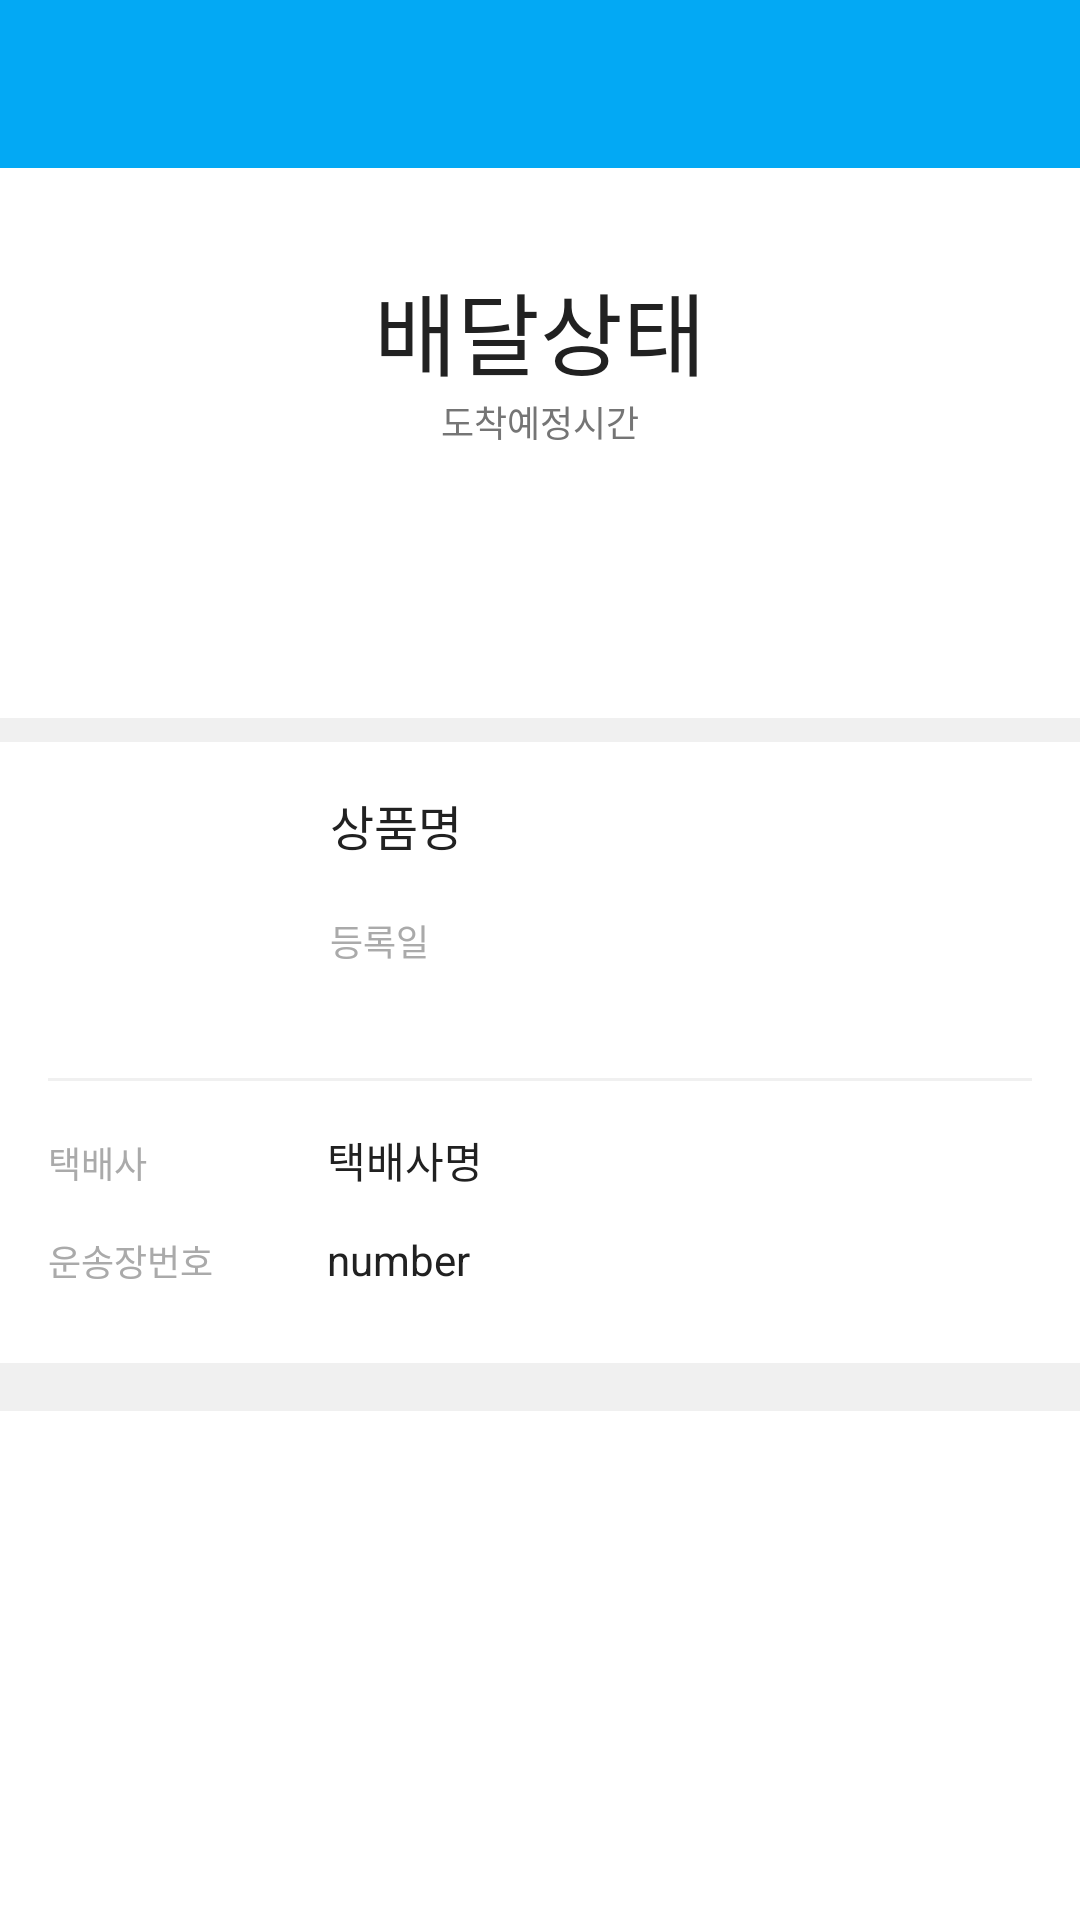

Produce the Android XML layout that renders to this screen, including the resource entries it uses.
<!-- AndroidManifest.xml: application theme Theme.Tracking -->
<!-- res/layout/activity.xml -->
<?xml version="1.0" encoding="utf-8"?>
<layout xmlns:android="http://schemas.android.com/apk/res/android">
    <LinearLayout
        android:layout_width="match_parent"
        android:layout_height="match_parent"
        android:orientation="vertical">

        <androidx.appcompat.widget.Toolbar
            android:layout_width="match_parent"
            android:layout_height="56dp"
            android:background="#03a9f4"/>

        <ScrollView
            android:layout_width="match_parent"
            android:layout_height="match_parent">
            <LinearLayout
                android:layout_width="match_parent"
                android:layout_height="wrap_content"
                android:orientation="vertical"
                android:gravity="center">

                <TextView
                    android:layout_width="wrap_content"
                    android:layout_height="wrap_content"
                    android:layout_marginTop="32dp"
                    android:id="@+id/tv_status"
                    android:textSize="30sp"
                    android:textColor="#212121"
                    android:textStyle="normal"
                    android:text="배달상태"/>
                <TextView
                    android:layout_width="wrap_content"
                    android:layout_height="wrap_content"
                    android:id="@+id/tv_parcelDeliverTime"
                    android:textStyle="normal"
                    android:textSize="12sp"
                    android:textColor="#757575"
                    android:text="도착예정시간"/>
                <ProgressBar
                    android:layout_width="match_parent"
                    android:layout_height="4dp"
                    android:layout_marginTop="54dp"
                    android:layout_marginBottom="32dp"
                    android:layout_marginLeft="48dp"
                    android:layout_marginRight="48dp"/>

                <LinearLayout
                    android:layout_width="match_parent"
                    android:layout_height="8dp"
                    android:background="#f0f0f0"/>

                <LinearLayout
                    android:layout_width="match_parent"
                    android:layout_height="wrap_content"
                    android:orientation="horizontal"
                    android:layout_margin="16dp">

                    <ImageView
                        android:layout_width="80dp"
                        android:layout_height="80dp"
                        android:id="@+id/parcelImg"/>

                    <LinearLayout
                        android:layout_width="wrap_content"
                        android:layout_height="80dp"
                        android:orientation="vertical"
                        android:paddingLeft="14dp">
                        <TextView
                            android:layout_width="wrap_content"
                            android:layout_height="wrap_content"
                            android:text="상품명"
                            android:textStyle="normal"
                            android:textSize="16sp"
                            android:textColor="#212121"/>
                        <TextView
                            android:layout_width="wrap_content"
                            android:layout_height="wrap_content"
                            android:layout_marginTop="18dp"
                            android:id="@+id/purchaseItemDate"
                            android:text="등록일"
                            android:textStyle="normal"
                            android:textSize="12sp"
                            android:textColor="#aaaaaa"/>
                    </LinearLayout>

                </LinearLayout>

                <View
                    android:layout_width="match_parent"
                    android:layout_height="1dp"
                    android:background="#f0f0f0"
                    android:layout_marginRight="16dp"
                    android:layout_marginLeft="16dp"/>

                <LinearLayout
                    android:layout_width="match_parent"
                    android:layout_height="18dp"
                    android:layout_margin="16dp"
                    android:orientation="horizontal">
                    <TextView
                        android:layout_width="wrap_content"
                        android:layout_height="wrap_content"
                        android:textStyle="normal"
                        android:textSize="12sp"
                        android:textColor="#aaaaaa"
                        android:text="택배사"/>
                    <TextView
                        android:layout_width="wrap_content"
                        android:layout_height="wrap_content"
                        android:layout_marginLeft="60dp"
                        android:textStyle="normal"
                        android:textSize="14sp"
                        android:textColor="#212121"
                        android:text="택배사명"/>
                </LinearLayout>

                <LinearLayout
                    android:layout_width="match_parent"
                    android:layout_height="18dp"
                    android:layout_marginLeft="16dp"
                    android:layout_marginRight="16dp"
                    android:layout_marginBottom="26dp"
                    android:orientation="horizontal">
                    <TextView
                        android:layout_width="wrap_content"
                        android:layout_height="wrap_content"
                        android:textStyle="normal"
                        android:textSize="12sp"
                        android:textColor="#aaaaaa"
                        android:text="운송장번호"/>
                    <TextView
                        android:layout_width="wrap_content"
                        android:layout_height="wrap_content"
                        android:layout_marginLeft="38dp"
                        android:textStyle="normal"
                        android:textSize="14sp"
                        android:textColor="#212121"
                        android:text="number"/>
                    <Button
                        android:layout_width="14dp"
                        android:layout_height="match_parent"
                        android:layout_marginStart="11dp"/>
                </LinearLayout>

                <LinearLayout
                    android:layout_width="match_parent"
                    android:layout_height="8dp"
                    android:background="#f0f0f0"/>

                <androidx.recyclerview.widget.RecyclerView
                    android:id="@+id/detail"
                    android:layout_width="match_parent"
                    android:layout_height="wrap_content" />

                <LinearLayout
                    android:layout_width="match_parent"
                    android:layout_height="8dp"
                    android:background="#f0f0f0"/>



            </LinearLayout>
        </ScrollView>

    </LinearLayout>
</layout>
<!-- resources referenced by this layout -->
<resources>

</resources>
